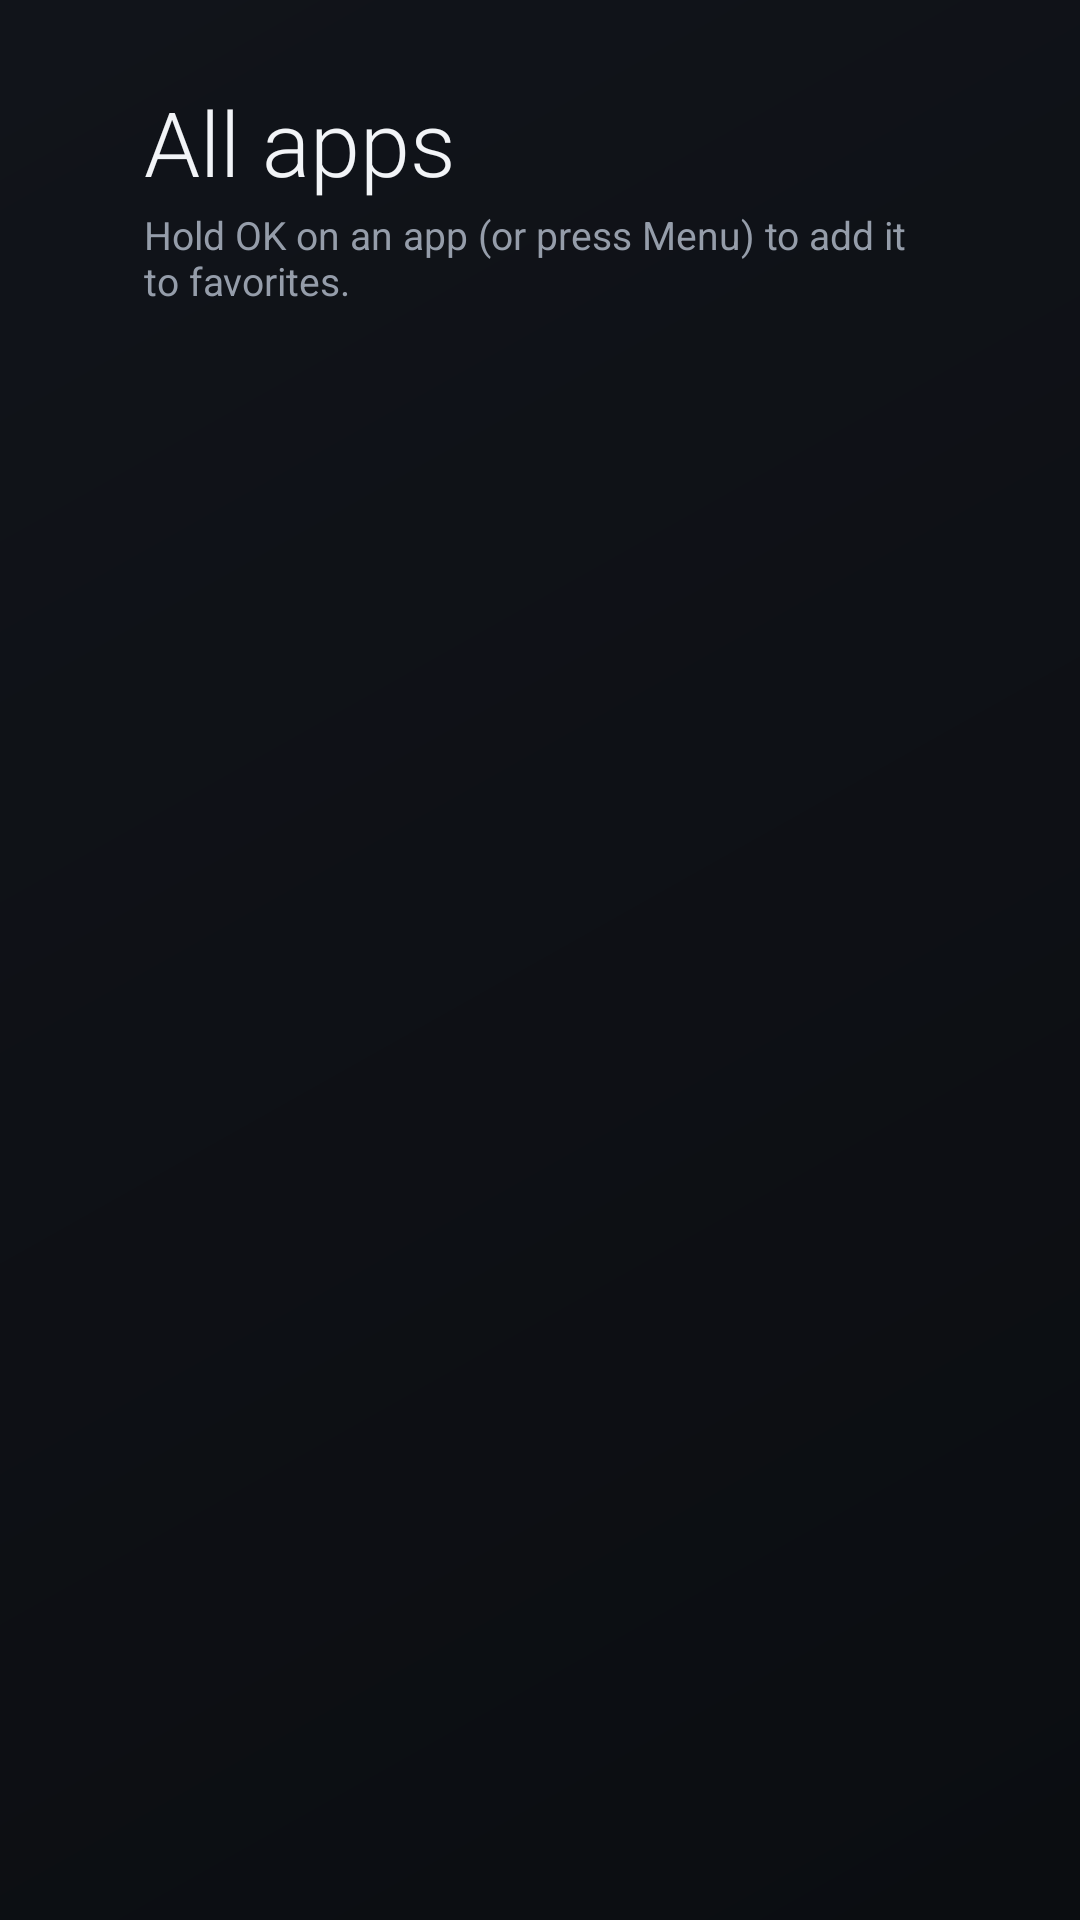

Layout XML and referenced resources for this Android screen:
<!-- AndroidManifest.xml: application theme Lehko -->
<!-- res/layout/all_apps.xml -->
<?xml version="1.0" encoding="utf-8"?>
<LinearLayout xmlns:android="http://schemas.android.com/apk/res/android"
    android:layout_width="match_parent"
    android:layout_height="match_parent"
    android:clipToPadding="false"
    android:orientation="vertical"
    android:paddingStart="@dimen/safe_h"
    android:paddingTop="@dimen/safe_v"
    android:paddingEnd="@dimen/safe_h">

    <TextView
        android:layout_width="wrap_content"
        android:layout_height="wrap_content"
        android:text="@string/all_apps"
        style="@style/Lehko.Title" />

    <TextView
        android:layout_width="wrap_content"
        android:layout_height="wrap_content"
        android:layout_marginTop="2dp"
        android:text="@string/all_apps_hint"
        android:textColor="@color/text_dim"
        android:textSize="13sp" />

    <TextView
        android:id="@+id/empty"
        android:layout_width="wrap_content"
        android:layout_height="wrap_content"
        android:layout_marginTop="24dp"
        android:text="@string/no_apps"
        android:textColor="@color/text_secondary"
        android:visibility="gone" />

    <GridView
        android:id="@+id/grid"
        android:layout_width="match_parent"
        android:layout_height="0dp"
        android:layout_marginStart="@dimen/safe_h_out"
        android:layout_marginEnd="@dimen/safe_h_out"
        android:layout_weight="1"
        android:clipChildren="false"
        android:clipToPadding="false"
        android:drawSelectorOnTop="false"
        android:gravity="start"
        android:horizontalSpacing="@dimen/tile_gap"
        android:numColumns="auto_fit"
        android:paddingStart="41dp"
        android:paddingTop="16dp"
        android:paddingEnd="41dp"
        android:paddingBottom="@dimen/safe_v"
        android:scrollbars="none"
        android:stretchMode="none"
        android:verticalSpacing="@dimen/tile_gap" />
</LinearLayout>
<!-- resources referenced by this layout -->
<resources>
  <color name="text_dim">#FF959DAA</color>
  <color name="text_secondary">#FFA7AFBA</color>
  <dimen name="safe_h">48dp</dimen>
  <dimen name="safe_h_out">-48dp</dimen>
  <dimen name="safe_v">27dp</dimen>
  <dimen name="tile_gap">18dp</dimen>
  <string name="all_apps">All apps</string>
  <string name="all_apps_hint">Hold OK on an app (or press Menu) to add it to favorites.</string>
  <string name="no_apps">No apps found.</string>
  <style name="Lehko.Title">
          <item name="android:textColor">@color/text_primary</item>
          <item name="android:textSize">30sp</item>
          <item name="android:fontFamily">sans-serif-light</item>
      </style>
  <style name="Lehko" parent="@android:style/Theme.DeviceDefault.NoActionBar">
          <item name="android:windowBackground">@drawable/bg</item>
          <item name="android:windowNoTitle">true</item>
          <item name="android:windowFullscreen">true</item>
          <item name="android:colorAccent">@color/accent</item>
          <item name="android:textColorPrimary">@color/text_primary</item>
          <item name="android:textColorSecondary">@color/text_secondary</item>
          <item name="android:alertDialogTheme">@style/Lehko.Dialog</item>
      </style>
  <color name="text_primary">#FFF2F4F7</color>
  <!-- drawable bg (drawable) -->
  <?xml version="1.0" encoding="utf-8"?>
  <shape xmlns:android="http://schemas.android.com/apk/res/android">
      <gradient android:angle="315" android:startColor="@color/bg_top" android:endColor="@color/bg_bottom" />
  </shape>
  <color name="accent">#FFFFC940</color>
  <style name="Lehko.Dialog" parent="@android:style/Theme.DeviceDefault.Dialog.Alert">
          <item name="android:colorAccent">@color/accent</item>
      </style>
  <color name="bg_top">#FF11141A</color>
  <color name="bg_bottom">#FF0B0D11</color>
</resources>
